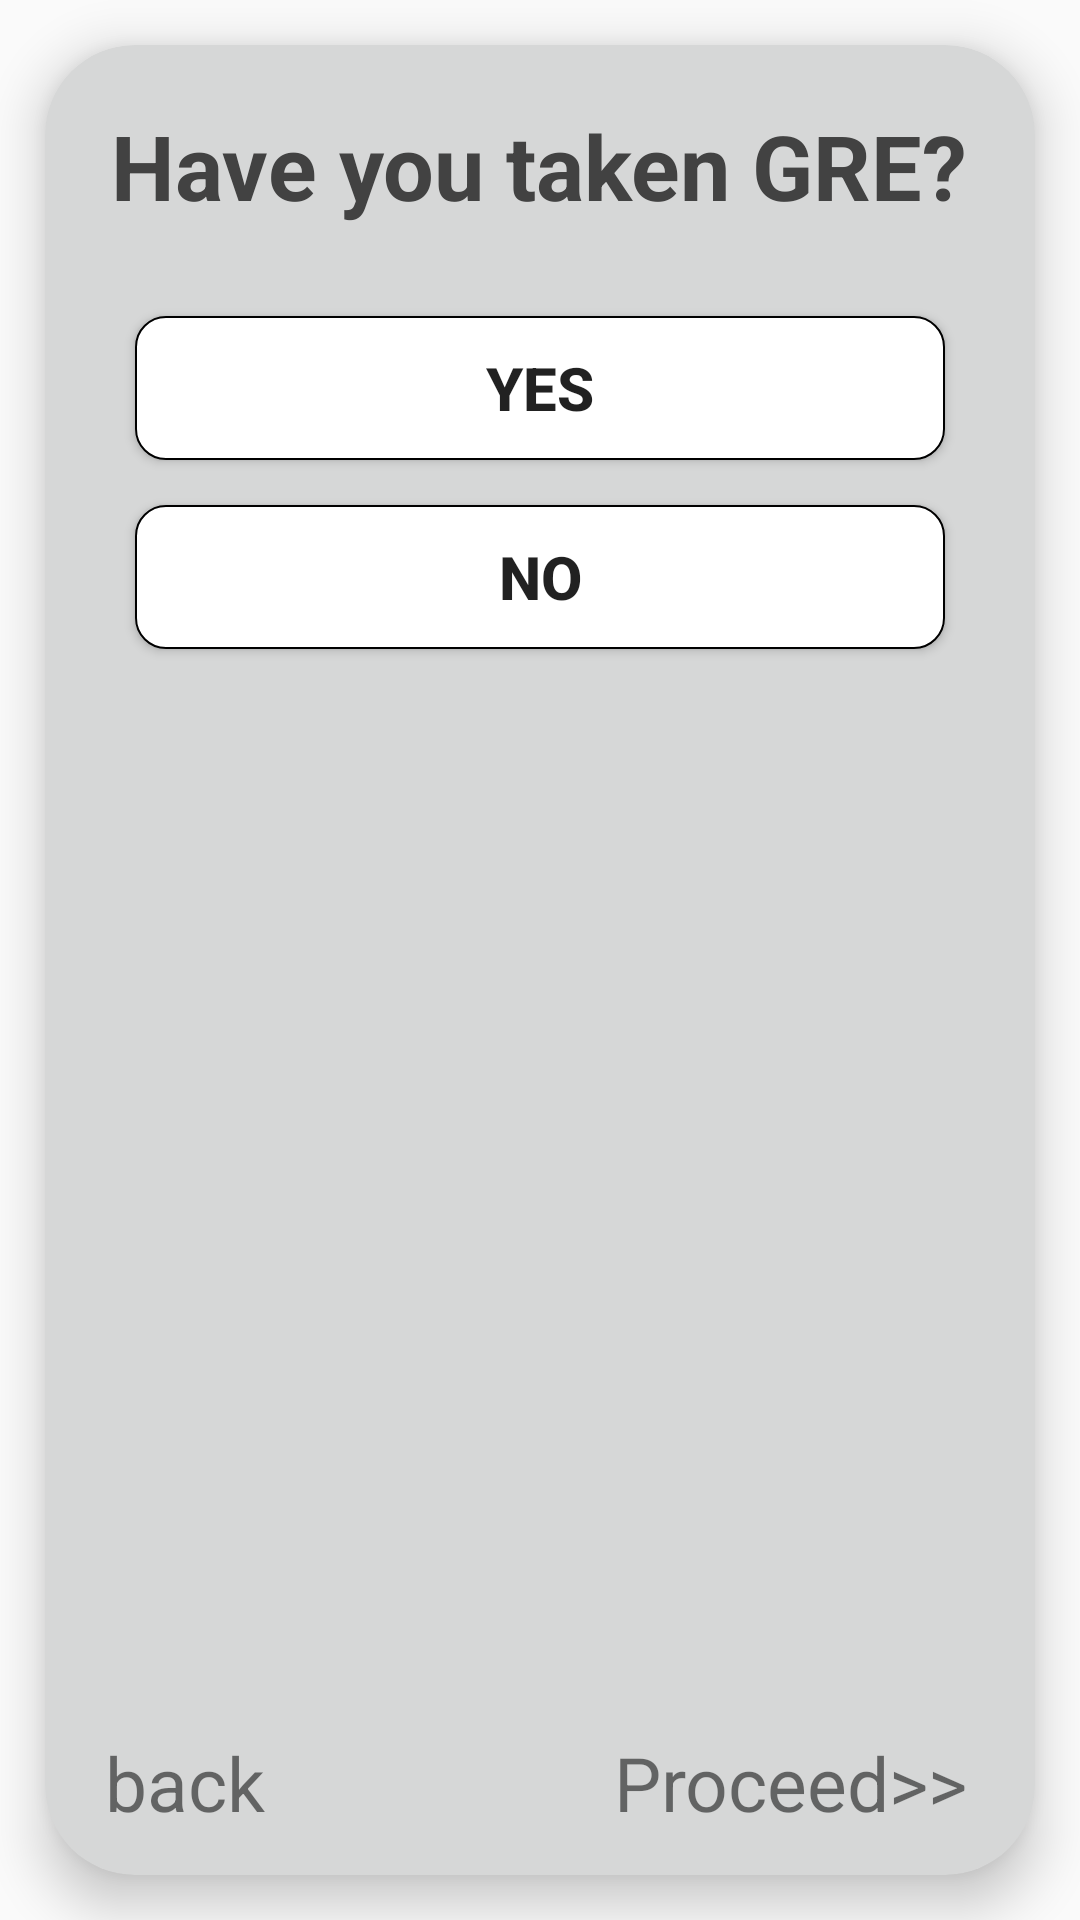

Reconstruct the res/layout file that produces this screen, plus the resources it refers to.
<!-- AndroidManifest.xml: application theme AppTheme -->
<!-- res/layout/activity_exam.xml -->
<?xml version="1.0" encoding="utf-8"?>
<LinearLayout xmlns:android="http://schemas.android.com/apk/res/android"
    android:layout_width="match_parent"
    android:layout_height="match_parent"
    xmlns:app="http://schemas.android.com/apk/res-auto"
    android:gravity="center_vertical"
    android:orientation="horizontal">

    <android.support.v7.widget.CardView
        android:id="@+id/c1"
        android:layout_marginTop="15dp"
        android:layout_marginBottom="15dp"
        android:layout_marginLeft="15dp"
        android:layout_marginRight="15dp"
        android:layout_width="match_parent"
        android:layout_height="match_parent"
        app:cardBackgroundColor="?attr/colorButtonNormal"
        app:cardElevation="10dp"
        app:cardCornerRadius="30dp">

        <RelativeLayout
            android:layout_width="match_parent"
            android:layout_height="match_parent">


            <TextView
                android:id="@+id/txt1"
                android:layout_gravity="center_horizontal"
                android:layout_width="wrap_content"
                android:layout_height="wrap_content"
                android:text="Have you taken GRE?"
                android:layout_marginLeft="25dp"
                android:textColor="@color/cardview_dark_background"
                android:layout_marginTop="20dp"
                android:layout_centerHorizontal="true"
                android:textSize="30sp"
                android:textStyle="bold" />

            <Button
                android:id="@+id/btn1"
                android:background="@drawable/my_button_bg"
                android:text="YES"
                android:textSize="20sp"
                android:textStyle="bold"
                android:layout_width="match_parent"
                android:layout_marginLeft="30dp"
                android:layout_marginRight="30dp"
                android:layout_below="@+id/txt1"
                android:layout_marginTop="30dp"
                android:layout_height="wrap_content" />


            <Button
                android:id="@+id/btn2"
                android:background="@drawable/my_button_bg"
                android:text="No"
                android:textSize="20sp"
                android:textStyle="bold"
                android:layout_width="match_parent"
                android:layout_marginLeft="30dp"
                android:layout_marginRight="30dp"
                android:layout_below="@+id/btn1"
                android:layout_marginTop="15dp"
                android:layout_height="wrap_content"/>
            <TextView
                android:id="@+id/txtback"
                android:layout_width="wrap_content"
                android:layout_height="wrap_content"

                android:layout_alignParentBottom="true"
                android:layout_marginLeft="20dp"
                android:layout_marginBottom="14dp"
                android:text="back"
                android:textSize="25sp" />

            <TextView
                android:id="@+id/txt2"
                android:layout_width="wrap_content"
                android:layout_height="wrap_content"
                android:layout_alignEnd="@+id/txt1"
                android:layout_alignParentBottom="true"
                android:layout_alignRight="@+id/txt1"
                android:layout_marginBottom="14dp"
                android:text="Proceed>>"
                android:textSize="25sp" />

        </RelativeLayout>

    </android.support.v7.widget.CardView>

</LinearLayout>
<!-- resources referenced by this layout -->
<resources>
  <!-- drawable my_button_bg (drawable) -->
  <?xml version="1.0" encoding="utf-8"?>
  <shape xmlns:android="http://schemas.android.com/apk/res/android"
      android:shape="rectangle">
      <gradient android:startColor="#ffffff"
          android:endColor="#ffffff"
          android:angle="270"/>
      <corners android:radius="10dp" />
      <stroke android:width="2px" android:color="#000000" />
  </shape>
  <style name="AppTheme" parent="Base.Theme.AppCompat.Light.DarkActionBar">        
          <item name="colorPrimary">@color/colordarkpink</item>
          <item name="colorPrimaryDark">@color/colorlightpink</item>
          <item name="colorAccent">@color/colorAccent</item>
      </style>
  <!-- not gathered from this repository: default colours our renderer supplied (Android Studio template values) -->
  <color name="colorAccent">#FF03DAC5</color>
</resources>
